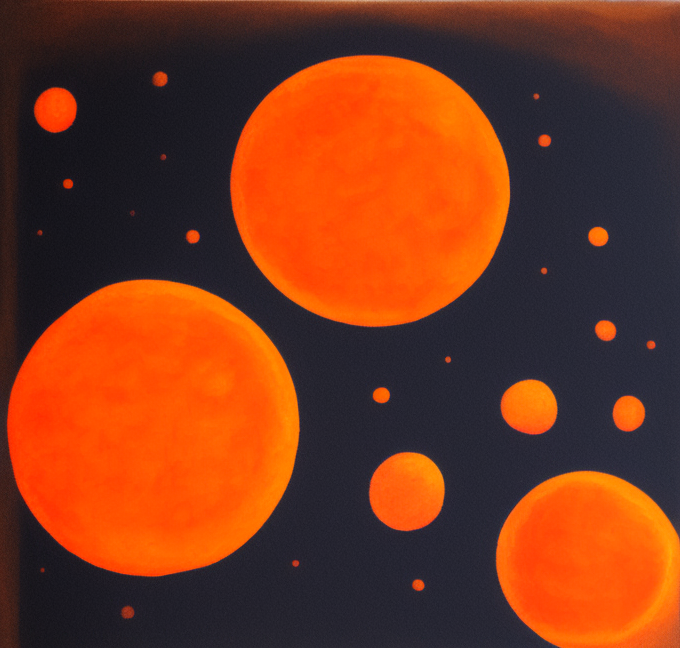
Generation parameters embedded in this image by AUTOMATIC1111 Stable Diffusion web UI or a fork of it (Forge, ...) (PNG 'parameters' text chunk):
orange planet
Steps: 40, Sampler: Euler a, CFG scale: 7, Seed: 2734979144, Size: 680x648, Model hash: 3e777936f8, Model: seek_art_mega_v1